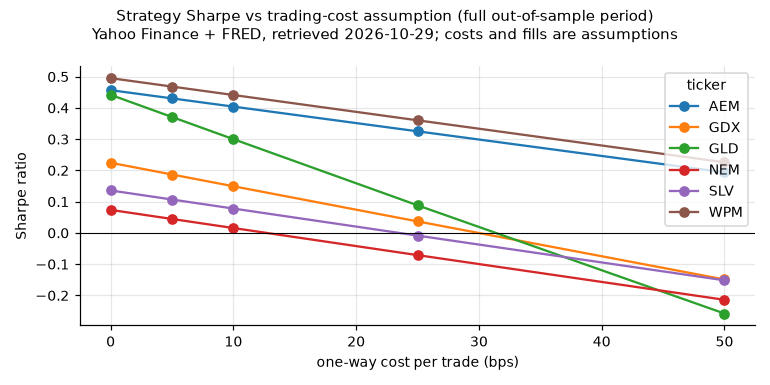

Values plotted in this chart, from the file beside it:
ticker, cost_bps, period, cagr, sharpe, costs_per_year
GLD, 0, full, 0.0684, 0.442, 0.0
GLD, 0, holdout, 0.26, 1.088, 0.0
GLD, 5, full, 0.05906, 0.371, 0.008055
GLD, 5, holdout, 0.2533, 1.059, 0.0046
GLD, 10, full, 0.04981, 0.3001, 0.01622
GLD, 10, holdout, 0.2467, 1.031, 0.009218
GLD, 25, full, 0.02253, 0.08845, 0.0414
GLD, 25, holdout, 0.2271, 0.9458, 0.02318
GLD, 50, full, -0.02137, -0.2579, 0.08543
GLD, 50, holdout, 0.1951, 0.8042, 0.04682
SLV, 0, full, 0.02775, 0.136, 0.0
SLV, 0, holdout, 0.2539, 0.7903, 0.0
SLV, 5, full, 0.0228, 0.107, 0.004597
SLV, 5, holdout, 0.2511, 0.7824, 0.001988
SLV, 10, full, 0.01788, 0.07802, 0.009251
SLV, 10, holdout, 0.2483, 0.7746, 0.003978
SLV, 25, full, 0.003267, -0.008536, 0.02356
SLV, 25, holdout, 0.2399, 0.751, 0.009955
SLV, 50, full, -0.0206, -0.1516, 0.04849
SLV, 50, holdout, 0.2261, 0.7118, 0.01995
GDX, 0, full, 0.04045, 0.2246, 0.0
GDX, 0, holdout, 0.2178, 1.017, 0.0
GDX, 5, full, 0.03544, 0.187, 0.004673
GDX, 5, holdout, 0.2149, 1.003, 0.002282
GDX, 10, full, 0.03045, 0.1494, 0.009376
GDX, 10, holdout, 0.2119, 0.9881, 0.004564
GDX, 25, full, 0.01566, 0.03698, 0.02365
GDX, 25, holdout, 0.203, 0.944, 0.01142
GDX, 50, full, -0.008493, -0.1489, 0.0479
GDX, 50, holdout, 0.1883, 0.8702, 0.02285
NEM, 0, full, 0.02068, 0.07377, 0.0
NEM, 0, holdout, 0.1357, 0.5619, 0.0
NEM, 5, full, 0.01698, 0.04472, 0.003585
NEM, 5, holdout, 0.134, 0.5536, 0.001399
NEM, 10, full, 0.0133, 0.01571, 0.007191
NEM, 10, holdout, 0.1323, 0.5453, 0.002798
NEM, 25, full, 0.002359, -0.07096, 0.01812
NEM, 25, holdout, 0.1273, 0.5204, 0.006989
NEM, 50, full, -0.01559, -0.2139, 0.03669
NEM, 50, holdout, 0.1189, 0.4789, 0.01396
AEM, 0, full, 0.07536, 0.457, 0.0
AEM, 0, holdout, 0.2392, 0.94, 0.0
AEM, 5, full, 0.07145, 0.4306, 0.00336
AEM, 5, holdout, 0.2364, 0.9294, 0.00184
AEM, 10, full, 0.06756, 0.4043, 0.006733
AEM, 10, holdout, 0.2337, 0.9187, 0.003683
AEM, 25, full, 0.05597, 0.3252, 0.01693
AEM, 25, holdout, 0.2256, 0.8867, 0.009226
AEM, 50, full, 0.03697, 0.1939, 0.03414
AEM, 50, holdout, 0.2122, 0.8332, 0.01851
WPM, 0, full, 0.07426, 0.4954, 0.0
WPM, 0, holdout, 0.1691, 0.7587, 0.0
WPM, 5, full, 0.07077, 0.4684, 0.002899
WPM, 5, holdout, 0.1676, 0.7515, 0.001113
WPM, 10, full, 0.06729, 0.4414, 0.005827
WPM, 10, holdout, 0.1662, 0.7442, 0.002226
WPM, 25, full, 0.05692, 0.3605, 0.01478
WPM, 25, holdout, 0.1619, 0.7225, 0.005563
WPM, 50, full, 0.03991, 0.2261, 0.03025
WPM, 50, holdout, 0.1548, 0.6862, 0.01112
